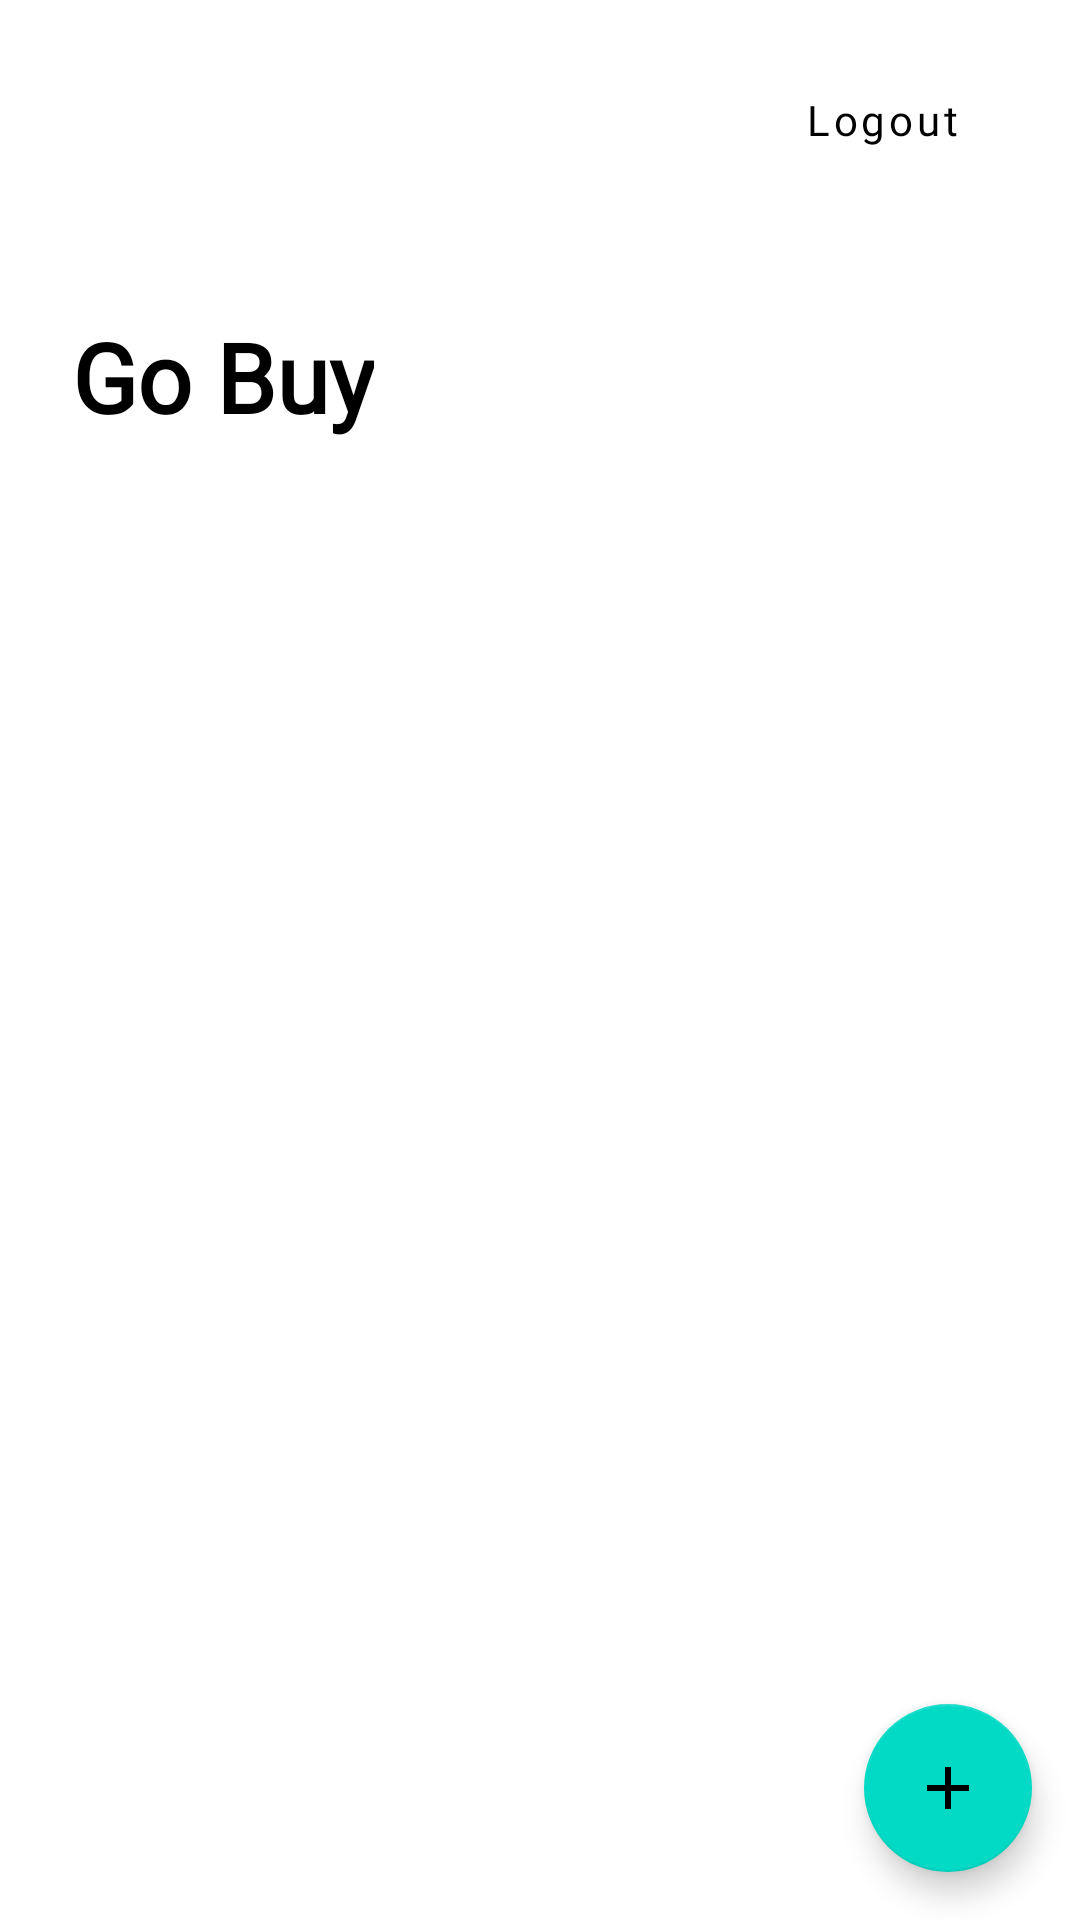

The Android layout XML behind this screen, and the referenced resources:
<!-- AndroidManifest.xml: application theme Theme.GoBuyy -->
<!-- res/layout/activity_home.xml -->
<?xml version="1.0" encoding="utf-8"?>
<androidx.constraintlayout.widget.ConstraintLayout xmlns:android="http://schemas.android.com/apk/res/android"
    xmlns:app="http://schemas.android.com/apk/res-auto"
    xmlns:tools="http://schemas.android.com/tools"
    android:layout_width="match_parent"
    android:layout_height="match_parent"
    tools:context=".Home">

    <TextView
        android:id="@+id/textView"
        android:layout_width="wrap_content"
        android:layout_height="56dp"
        android:layout_marginStart="24dp"
        android:layout_marginTop="104dp"
        android:fontFamily="@font/montserrat_bold"
        android:text="Go Buy"
        android:textColor="@color/black"
        android:textSize="32sp"
        android:textStyle="bold"
        app:layout_constraintStart_toStartOf="parent"
        app:layout_constraintTop_toTopOf="parent" />

    <Button
        android:id="@+id/idLogout"
        style="@style/Widget.MaterialComponents.Button.OutlinedButton"
        android:layout_width="wrap_content"
        android:layout_height="wrap_content"
        android:layout_marginTop="16dp"
        android:layout_marginEnd="16dp"
        android:background="#FF6376"
        android:fontFamily="@font/montserrat_bold"
        android:text="Logout"
        android:textAllCaps="false"
        android:textColor="@color/black"
        app:layout_constraintEnd_toEndOf="parent"
        app:layout_constraintHorizontal_bias="0.955"
        app:layout_constraintStart_toEndOf="@+id/textView"
        app:layout_constraintTop_toTopOf="parent" />

    <androidx.recyclerview.widget.RecyclerView
        android:id="@+id/productsRV"
        android:layout_width="409dp"
        android:layout_height="569dp"
        android:layout_marginTop="4dp"
        app:layout_constraintBottom_toBottomOf="parent"
        app:layout_constraintEnd_toEndOf="parent"
        app:layout_constraintHorizontal_bias="0.0"
        app:layout_constraintStart_toStartOf="parent"
        app:layout_constraintTop_toBottomOf="@+id/textView" />

    <com.google.android.material.floatingactionbutton.FloatingActionButton
        android:id="@+id/fabAdd"
        android:layout_width="wrap_content"
        android:layout_height="wrap_content"
        android:layout_gravity="bottom|right"
        android:layout_margin="16dp"
        android:contentDescription="Add Products"
        app:layout_constraintBottom_toBottomOf="parent"
        app:layout_constraintEnd_toEndOf="parent"
        app:srcCompat="@drawable/ic_add" />

</androidx.constraintlayout.widget.ConstraintLayout>
<!-- resources referenced by this layout -->
<resources>
  <!-- drawable ic_add (drawable) -->
  <vector android:height="24dp" android:tint="#000000"
      android:viewportHeight="24" android:viewportWidth="24"
      android:width="24dp" xmlns:android="http://schemas.android.com/apk/res/android">
      <path android:fillColor="@android:color/white" android:pathData="M19,13h-6v6h-2v-6H5v-2h6V5h2v6h6V13z"/>
  </vector>
  <style name="Theme.GoBuyy" parent="Theme.MaterialComponents.DayNight.NoActionBar">
          
          <item name="colorPrimary">@color/purple_500</item>
          <item name="colorPrimaryVariant">@color/purple_700</item>
          <item name="colorOnPrimary">@color/white</item>
          
          <item name="colorSecondary">@color/teal_200</item>
          <item name="colorSecondaryVariant">@color/teal_700</item>
          <item name="colorOnSecondary">@color/black</item>
          
          <item name="android:statusBarColor" tools:targetApi="l">?attr/colorPrimaryVariant</item>
          
      </style>
  <!-- not gathered from this repository: default colours our renderer supplied (Android Studio template values) -->
  <color name="purple_500">#FF6200EE</color>
  <color name="purple_700">#FF3700B3</color>
  <color name="teal_200">#FF03DAC5</color>
  <color name="teal_700">#FF018786</color>
  <color name="black">#FF000000</color>
  <color name="white">#FFFFFFFF</color>
</resources>
